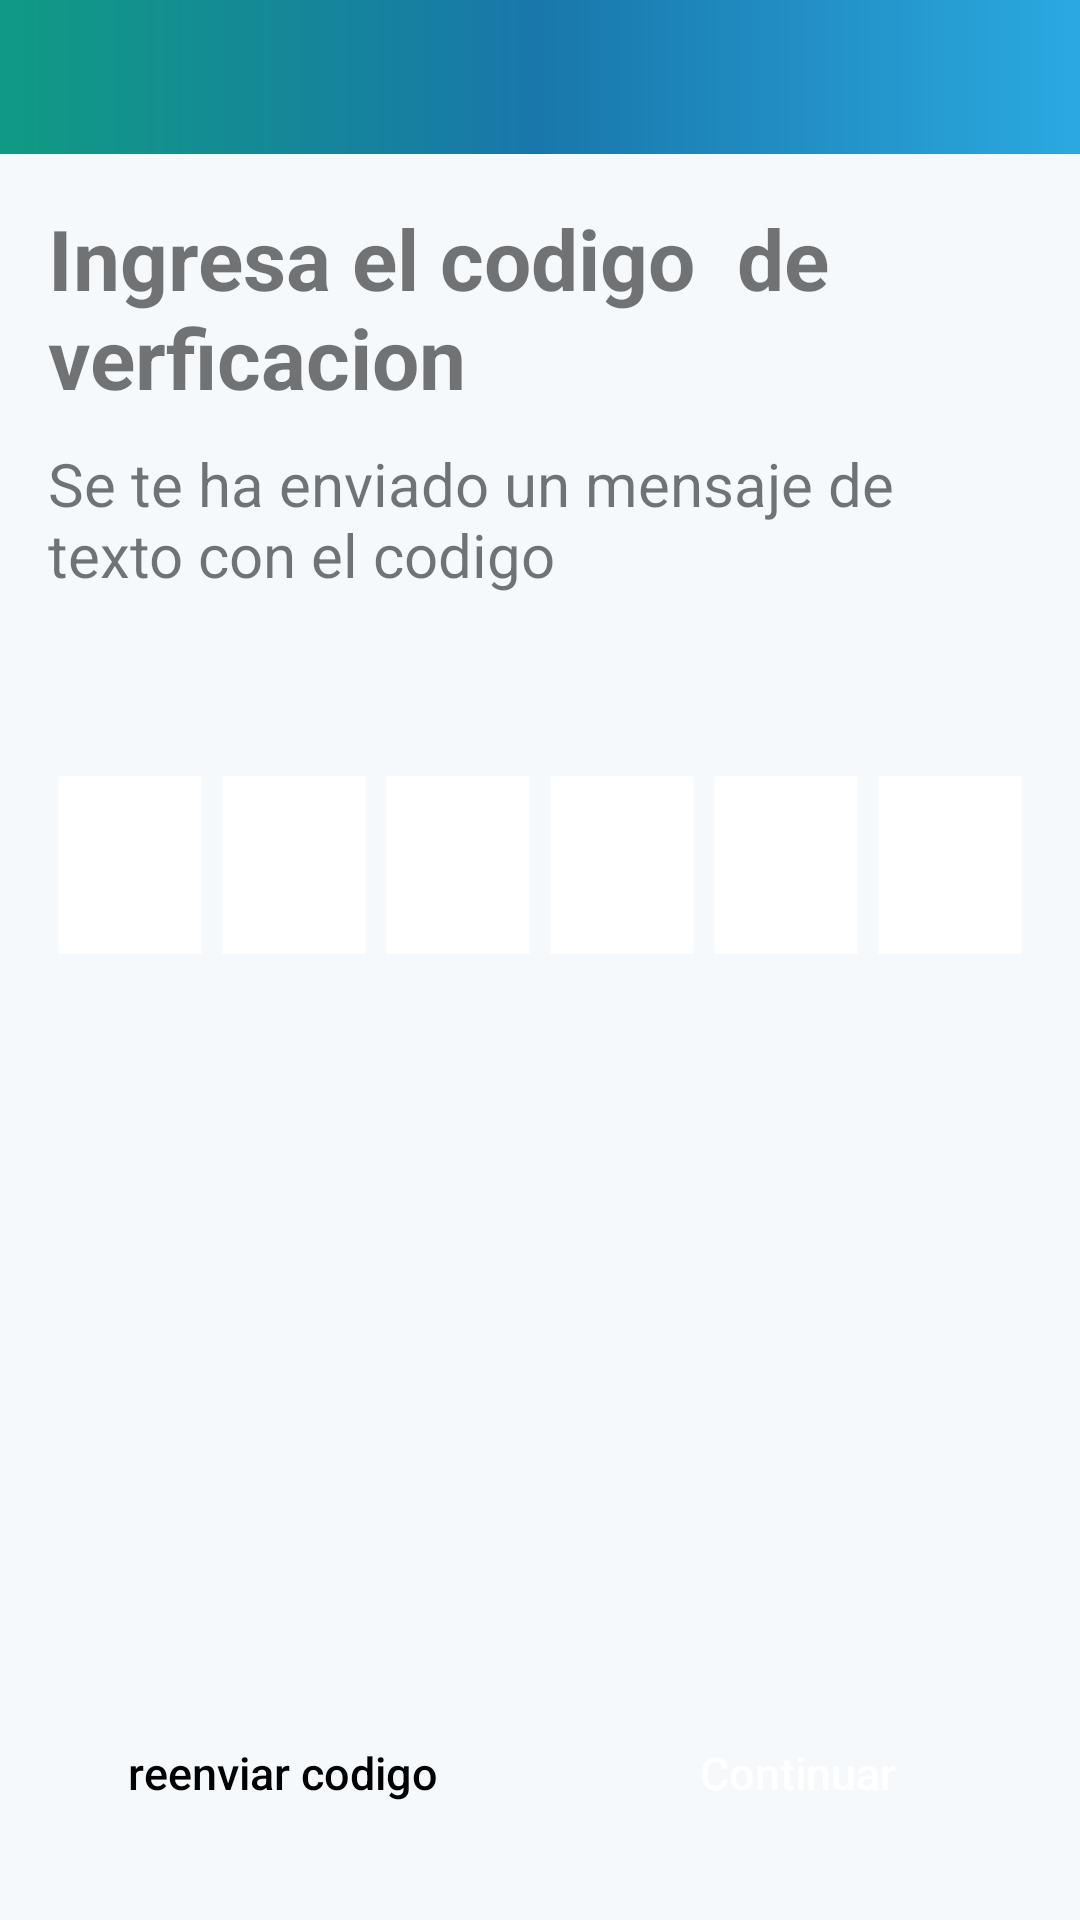

Layout XML and referenced resources for this Android screen:
<!-- AndroidManifest.xml: application theme AppTheme -->
<!-- res/layout/activity_verificar.xml -->
<?xml version="1.0" encoding="utf-8"?>
<RelativeLayout xmlns:android="http://schemas.android.com/apk/res/android"
    xmlns:app="http://schemas.android.com/apk/res-auto"
    xmlns:tools="http://schemas.android.com/tools"
    android:layout_width="match_parent"
    android:layout_height="match_parent"
    android:orientation="vertical"
    android:background="#f5f9fc"
    tools:context=".VerificarActivity">


    <include
        android:id="@+id/include_toolbar"
        layout="@layout/custom_toolbar"
        android:layout_width="match_parent"
        android:layout_height="wrap_content"
        android:layout_alignParentTop="true"
        android:layout_marginTop="-5dp" />

    <LinearLayout
        android:layout_width="match_parent"
        android:layout_height="wrap_content"
        android:layout_below="@+id/include_toolbar"
        android:orientation="vertical"
        android:layout_marginHorizontal="8dp"
        android:layout_marginVertical="8dp"
        android:padding="8dp">

        <TextView
            android:layout_width="wrap_content"
            android:layout_height="wrap_content"
            android:text="Ingresa el codigo  de verficacion "
            android:textSize="28dp"
            android:textStyle="bold"/>
        <TextView
            android:layout_marginTop="10dp"
            android:layout_width="wrap_content"
            android:layout_height="wrap_content"
            android:text="Se te ha enviado un mensaje de texto con el codigo "
            android:textSize="20dp"/>

        <LinearLayout
            android:id="@+id/linearLayout4"
            android:layout_width="wrap_content"
            android:layout_height="wrap_content"
            android:layout_marginTop="60dp"
            android:layout_gravity="center"
            android:orientation="horizontal">

            <EditText
                android:layout_width="50dp"
                android:layout_height="60dp"
                android:background="@drawable/editex_verificar"
                android:backgroundTint="@color/white"
                android:layout_weight="1"
                android:maxLength="1"
                android:layout_marginHorizontal="3dp"
                android:textAlignment="center"
                android:textColor="@color/azul_100"
                android:textSize="20sp"
                android:inputType="number"
                android:layout_gravity="center_horizontal" />
            <EditText
                android:layout_width="50dp"
                android:layout_height="60dp"
                android:background="@drawable/editex_verificar"
                android:backgroundTint="@color/white"
                android:layout_weight="1"
                android:maxLength="1"
                android:layout_marginHorizontal="3dp"
                android:textAlignment="center"
                android:textColor="@color/azul_100"
                android:textSize="20sp"
                android:inputType="number"
                android:layout_gravity="center_horizontal" />
            <EditText
                android:layout_width="50dp"
                android:layout_height="60dp"
                android:background="@drawable/editex_verificar"
                android:backgroundTint="@color/white"
                android:layout_weight="1"
                android:maxLength="1"
                android:layout_marginHorizontal="3dp"
                android:textAlignment="center"
                android:textColor="@color/azul_100"
                android:textSize="20sp"
                android:inputType="number"
                android:layout_gravity="center_horizontal" />
            <EditText
                android:layout_width="50dp"
                android:layout_height="60dp"
                android:background="@drawable/editex_verificar"
                android:backgroundTint="@color/white"
                android:layout_weight="1"
                android:maxLength="1"
                android:layout_marginHorizontal="3dp"
                android:textAlignment="center"
                android:textColor="@color/azul_100"
                android:textSize="20sp"
                android:inputType="number"
                android:layout_gravity="center_horizontal" />
            <EditText
                android:layout_width="50dp"
                android:layout_height="60dp"
                android:background="@drawable/editex_verificar"
                android:backgroundTint="@color/white"
                android:layout_weight="1"
                android:maxLength="1"
                android:layout_marginHorizontal="3dp"
                android:textAlignment="center"
                android:textColor="@color/azul_100"
                android:textSize="20sp"
                android:inputType="number"
                android:layout_gravity="center_horizontal" />
            <EditText
                android:layout_width="50dp"
                android:layout_height="60dp"
                android:background="@drawable/editex_verificar"
                android:backgroundTint="@color/white"
                android:layout_weight="1"
                android:maxLength="1"
                android:layout_marginHorizontal="3dp"
                android:textAlignment="center"
                android:textColor="@color/azul_100"
                android:textSize="20sp"
                android:inputType="number"
                android:layout_gravity="center_horizontal" />




        </LinearLayout>
    </LinearLayout>

    <LinearLayout
        android:layout_width="match_parent"
        android:layout_height="wrap_content"
        android:orientation="horizontal"
        android:layout_marginHorizontal="8dp"
        android:layout_marginVertical="25dp"
        android:layout_alignParentBottom="true">

        <Button
            android:layout_width="match_parent"
            android:layout_height="wrap_content"
            android:text="reenviar codigo"
            android:layout_weight="1"
            android:textSize="15dp"
            android:layout_marginHorizontal="4dp"
            android:textColor="#000"
            android:background="@drawable/btn_base_bg_azul_100_underline"/>

        <Button
            android:id="@+id/btn_continuar"
            android:layout_width="match_parent"
            android:layout_height="wrap_content"
            android:onClick="ShowDialog"
            android:text="Continuar"
            android:textSize="15dp"
            android:layout_marginHorizontal="4dp"
            android:layout_weight="1"
            android:textColor="#fff"
            android:background="@drawable/btn_base_bg_azul_100"/>
    </LinearLayout>

</RelativeLayout>
<!-- res/layout/custom_toolbar.xml (included above) -->
<?xml version="1.0" encoding="utf-8"?>
<LinearLayout xmlns:android="http://schemas.android.com/apk/res/android"
    android:layout_width="match_parent"
    android:layout_height="wrap_content"
    xmlns:app="http://schemas.android.com/apk/res-auto">

    <androidx.appcompat.widget.Toolbar
        android:id="@+id/toolbar"
        android:layout_width="match_parent"
        android:layout_height="wrap_content"
        android:background="@drawable/degradado_toolbar"
        android:fitsSystemWindows="true"
        app:titleTextColor="#fff"/>
</LinearLayout>
<!-- resources referenced by this layout -->
<resources>
  <color name="azul_100">#0266AA</color>
  <color name="white">#ffffff</color>
  <!-- drawable degradado_toolbar (drawable) -->
  <?xml version="1.0" encoding="utf-8"?>
  <shape android:shape="rectangle" xmlns:android="http://schemas.android.com/apk/res/android">
      <gradient android:startColor="@color/verde_100"
                android:centerColor="@color/azul_200"
                android:endColor="@color/azul_300"/>
  </shape>
  <!-- drawable editex_verificar (drawable) -->
  <?xml version="1.0" encoding="utf-8"?>
  <shape xmlns:android="http://schemas.android.com/apk/res/android">
       <stroke android:color="@color/gris" android:width="1dp"/>
  
  </shape>
  <style name="AppTheme" parent="Theme.AppCompat.Light.NoActionBar">
          
          <item name="colorPrimary">@color/colorPrimary</item>
          <item name="colorPrimaryDark">@color/colorPrimaryDark</item>
          <item name="colorAccent">@color/colorAccent</item>
          <item name="android:textAllCaps">false</item>
  
          <item name="android:windowTranslucentStatus">true</item>
          <item name="android:statusBarColor">@android:color/transparent</item>
  
      </style>
  <color name="verde_100">#109a83</color>
  <color name="azul_200">#1977ab</color>
  <color name="azul_300">#2aa9e0</color>
  <color name="gris">#30cbcbcb</color>
  <color name="colorPrimary">#959595</color>
  <color name="colorPrimaryDark">#2A0088</color>
  <color name="colorAccent">#FF5722</color>
</resources>
